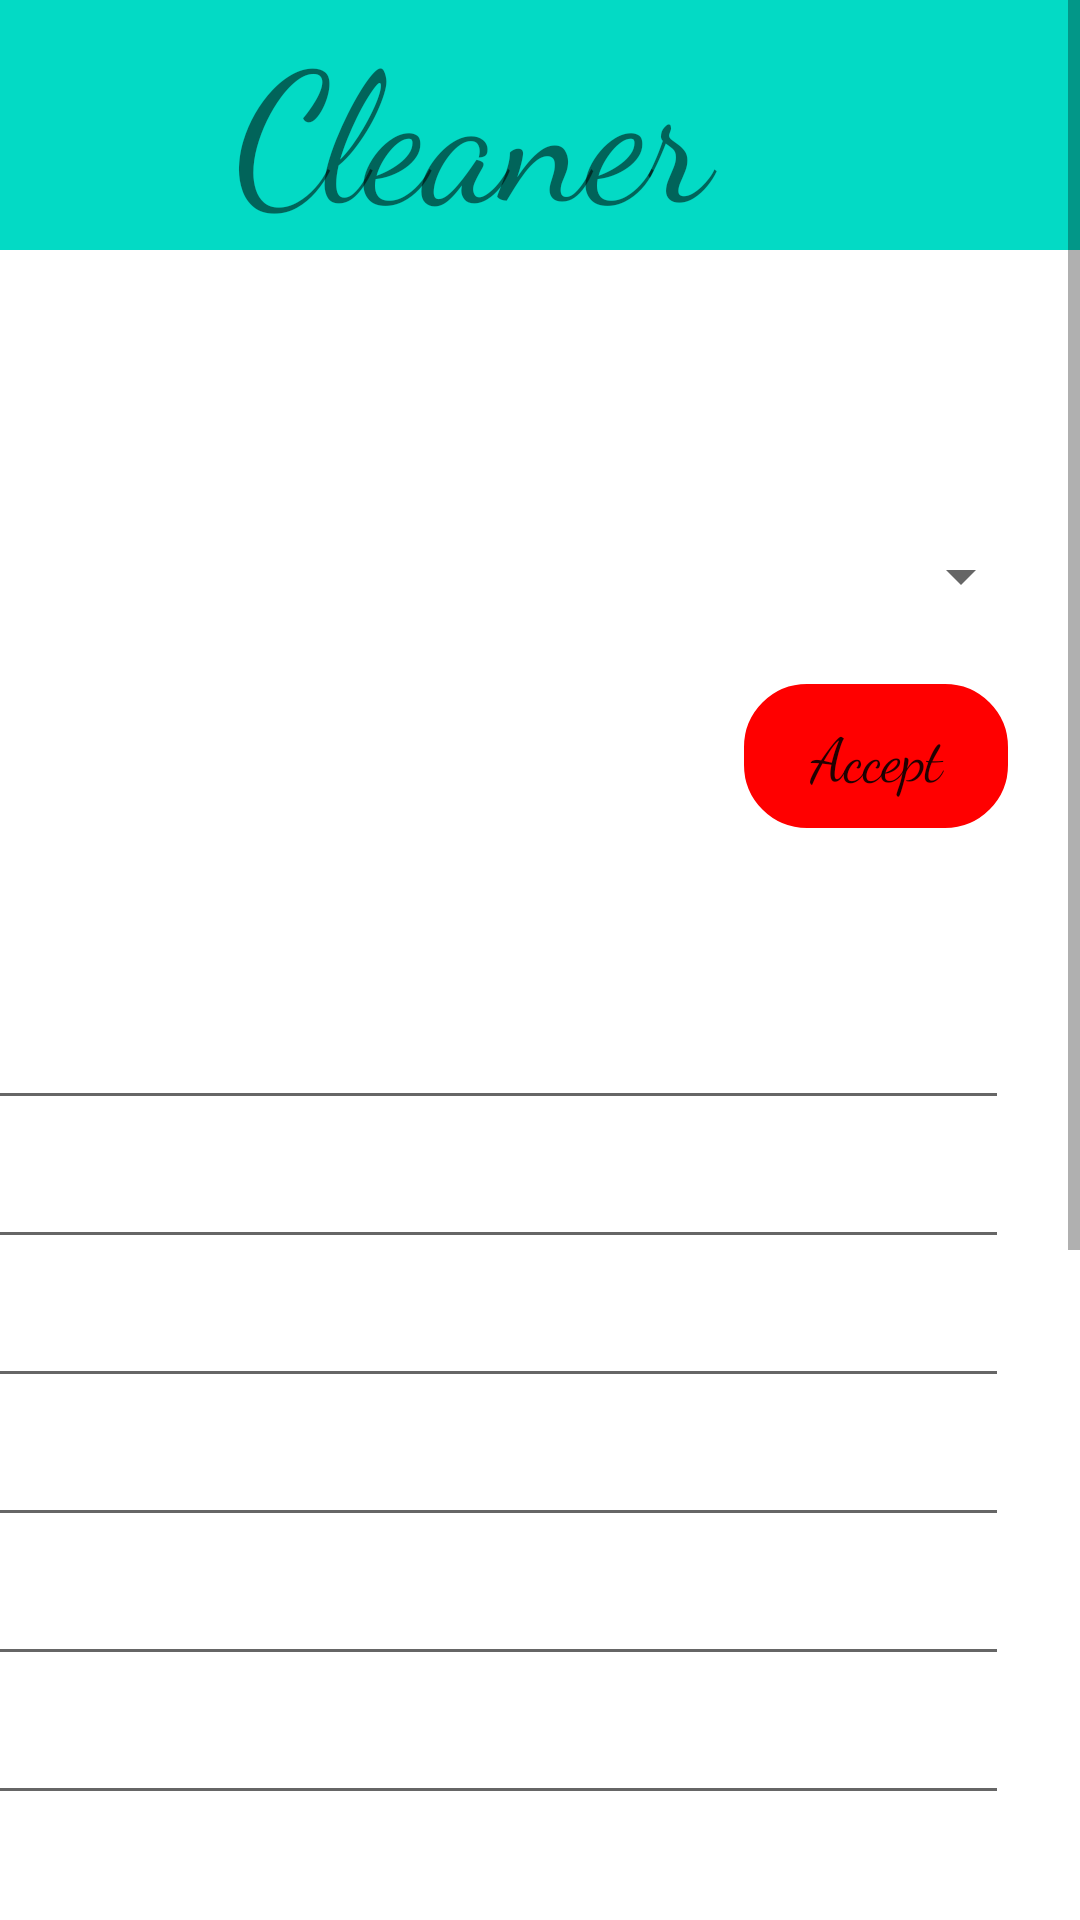

Write the Android layout XML for this screen, with the resource values it uses.
<!-- AndroidManifest.xml: application theme Theme.CleanHelper -->
<!-- res/layout/activity_cleaner.xml -->
<?xml version="1.0" encoding="utf-8"?>
<ScrollView
    xmlns:android="http://schemas.android.com/apk/res/android"
    xmlns:app="http://schemas.android.com/apk/res-auto"
    xmlns:tools="http://schemas.android.com/tools"
    android:layout_width="match_parent"
    android:layout_height="match_parent"
    android:fillViewport="true">

    <androidx.constraintlayout.widget.ConstraintLayout
        android:layout_width="match_parent"
        android:layout_height="wrap_content"
        tools:context=".cleaner">

        <TextView
            android:id="@+id/textView1"
            android:layout_width="match_parent"
            android:layout_height="wrap_content"
            android:textSize="60dp"
            android:fontFamily="cursive"
            android:background="@color/teal_200"
            android:text="     Cleaner"
            app:layout_constraintEnd_toEndOf="parent"
            app:layout_constraintTop_toTopOf="parent" />

        <ImageView
            android:id="@+id/cImage"
            android:layout_width="wrap_content"
            android:layout_height="wrap_content"
            android:layout_marginTop="651dp"
            android:layout_marginEnd="104dp"
            app:layout_constraintEnd_toEndOf="parent"
            app:layout_constraintTop_toTopOf="parent"
            app:srcCompat="@drawable/add_image" />

        <Spinner
            android:id="@+id/spinner"
            android:layout_width="374dp"
            android:layout_height="40dp"
            android:layout_marginTop="172dp"
            android:layout_marginEnd="16dp"
            app:layout_constraintEnd_toEndOf="parent"
            app:layout_constraintTop_toTopOf="parent" />

        <EditText
            android:id="@+id/user"
            android:layout_width="358dp"
            android:layout_height="wrap_content"
            android:layout_marginTop="332dp"
            android:layout_marginEnd="24dp"
            android:ems="10"
            android:inputType="textPersonName"
            android:text=""
            app:layout_constraintEnd_toEndOf="parent"
            app:layout_constraintTop_toTopOf="parent" />

        <EditText
            android:id="@+id/rooms"
            android:layout_width="358dp"
            android:layout_height="wrap_content"
            android:layout_marginTop="5dp"
            android:layout_marginEnd="24dp"
            android:ems="10"
            android:inputType="textPersonName"
            android:text=""
            app:layout_constraintEnd_toEndOf="parent"
            app:layout_constraintTop_toBottomOf="@id/user" />

        <EditText
            android:id="@+id/brooms"
            android:layout_width="358dp"
            android:layout_height="wrap_content"
            android:layout_marginTop="5dp"
            android:layout_marginEnd="24dp"
            android:ems="10"
            android:inputType="textPersonName"
            android:text=""
            app:layout_constraintEnd_toEndOf="parent"
            app:layout_constraintTop_toBottomOf="@id/rooms" />

        <EditText
            android:id="@+id/ftype"
            android:layout_width="358dp"
            android:layout_height="wrap_content"
            android:layout_marginTop="5dp"
            android:layout_marginEnd="24dp"
            android:ems="10"
            android:inputType="textPersonName"
            android:text=""
            app:layout_constraintEnd_toEndOf="parent"
            app:layout_constraintTop_toBottomOf="@id/brooms" />

        <EditText
            android:id="@+id/cDate"
            android:layout_width="358dp"
            android:layout_height="wrap_content"
            android:layout_marginTop="5dp"
            android:layout_marginEnd="24dp"
            android:ems="10"
            android:inputType="textPersonName"
            android:text=""
            app:layout_constraintEnd_toEndOf="parent"
            app:layout_constraintTop_toBottomOf="@id/ftype" />

        <EditText
            android:id="@+id/cTime"
            android:layout_width="358dp"
            android:layout_height="wrap_content"
            android:layout_marginTop="5dp"
            android:layout_marginEnd="24dp"
            android:ems="10"
            android:inputType="textPersonName"
            android:text=""
            app:layout_constraintEnd_toEndOf="parent"
            app:layout_constraintTop_toBottomOf="@id/cDate" />

        <Button
            android:id="@+id/cView"
            android:layout_width="wrap_content"
            android:layout_height="wrap_content"
            android:layout_marginTop="228dp"
            android:layout_marginEnd="24dp"
            android:paddingLeft="1dp"
            android:paddingTop="1dp"
            android:paddingRight="1dp"
            android:paddingBottom="1dp"
            android:text="Accept"
            android:textSize="20dp"
            android:fontFamily="cursive"
            android:textAllCaps="false"
            android:background="@drawable/button1"
            app:backgroundTint="@color/red"
            app:layout_constraintEnd_toEndOf="parent"
            app:layout_constraintTop_toTopOf="parent" />

        <EditText
            android:id="@+id/cFeedback"
            android:layout_width="327dp"
            android:layout_height="55dp"
            android:layout_marginTop="870dp"
            android:layout_marginEnd="40dp"
            android:ems="10"
            android:gravity="start|top"
            android:inputType="textMultiLine"
            app:layout_constraintEnd_toEndOf="parent"
            app:layout_constraintTop_toTopOf="@+id/textView1" />

        <Button
            android:id="@+id/cFeedbackBtn"
            android:layout_width="wrap_content"
            android:layout_height="wrap_content"
            android:layout_marginTop="10dp"
            android:layout_marginEnd="24dp"
            android:paddingLeft="1dp"
            android:paddingTop="1dp"
            android:paddingRight="1dp"
            android:paddingBottom="1dp"
            android:text="Submit"
            android:textSize="20dp"
            android:fontFamily="cursive"
            android:textAllCaps="false"
            android:background="@drawable/button1"
            app:backgroundTint="@color/blue"
            app:layout_constraintEnd_toEndOf="parent"
            app:layout_constraintTop_toBottomOf="@id/cFeedback" />

    </androidx.constraintlayout.widget.ConstraintLayout>

</ScrollView>
<!-- resources referenced by this layout -->
<resources>
  <color name="blue">#32aaf0</color>
  <color name="red">#ff0000</color>
  <color name="teal_200">#FF03DAC5</color>
  <!-- drawable button1 (drawable) -->
  <?xml version="1.0" encoding="utf-8"?>
  <shape xmlns:android="http://schemas.android.com/apk/res/android">
      xmlns:android="http://schemas.android.com/apk/res/android"
  
      <stroke
          android:width="2dp"
          android:color="#43ff05"
      />
      <corners
          android:bottomLeftRadius="20dp"
          android:bottomRightRadius="20dp"
          android:topLeftRadius="20dp"
          android:topRightRadius="20dp"
          />
  </shape>
  <style name="Theme.CleanHelper" parent="Theme.MaterialComponents.DayNight.NoActionBar">
          
          <item name="colorPrimary">@color/purple_500</item>
          <item name="colorPrimaryVariant">@color/purple_700</item>
          <item name="colorOnPrimary">@color/white</item>
          
          <item name="colorSecondary">@color/teal_200</item>
          <item name="colorSecondaryVariant">@color/teal_700</item>
          <item name="colorOnSecondary">@color/black</item>
          
          <item name="android:statusBarColor" tools:targetApi="l">?attr/colorPrimaryVariant</item>
          
      </style>
  <color name="purple_500">#FF6200EE</color>
  <color name="purple_700">#FF3700B3</color>
  <color name="white">#FFFFFFFF</color>
  <color name="teal_700">#FF018786</color>
  <color name="black">#FF000000</color>
</resources>
